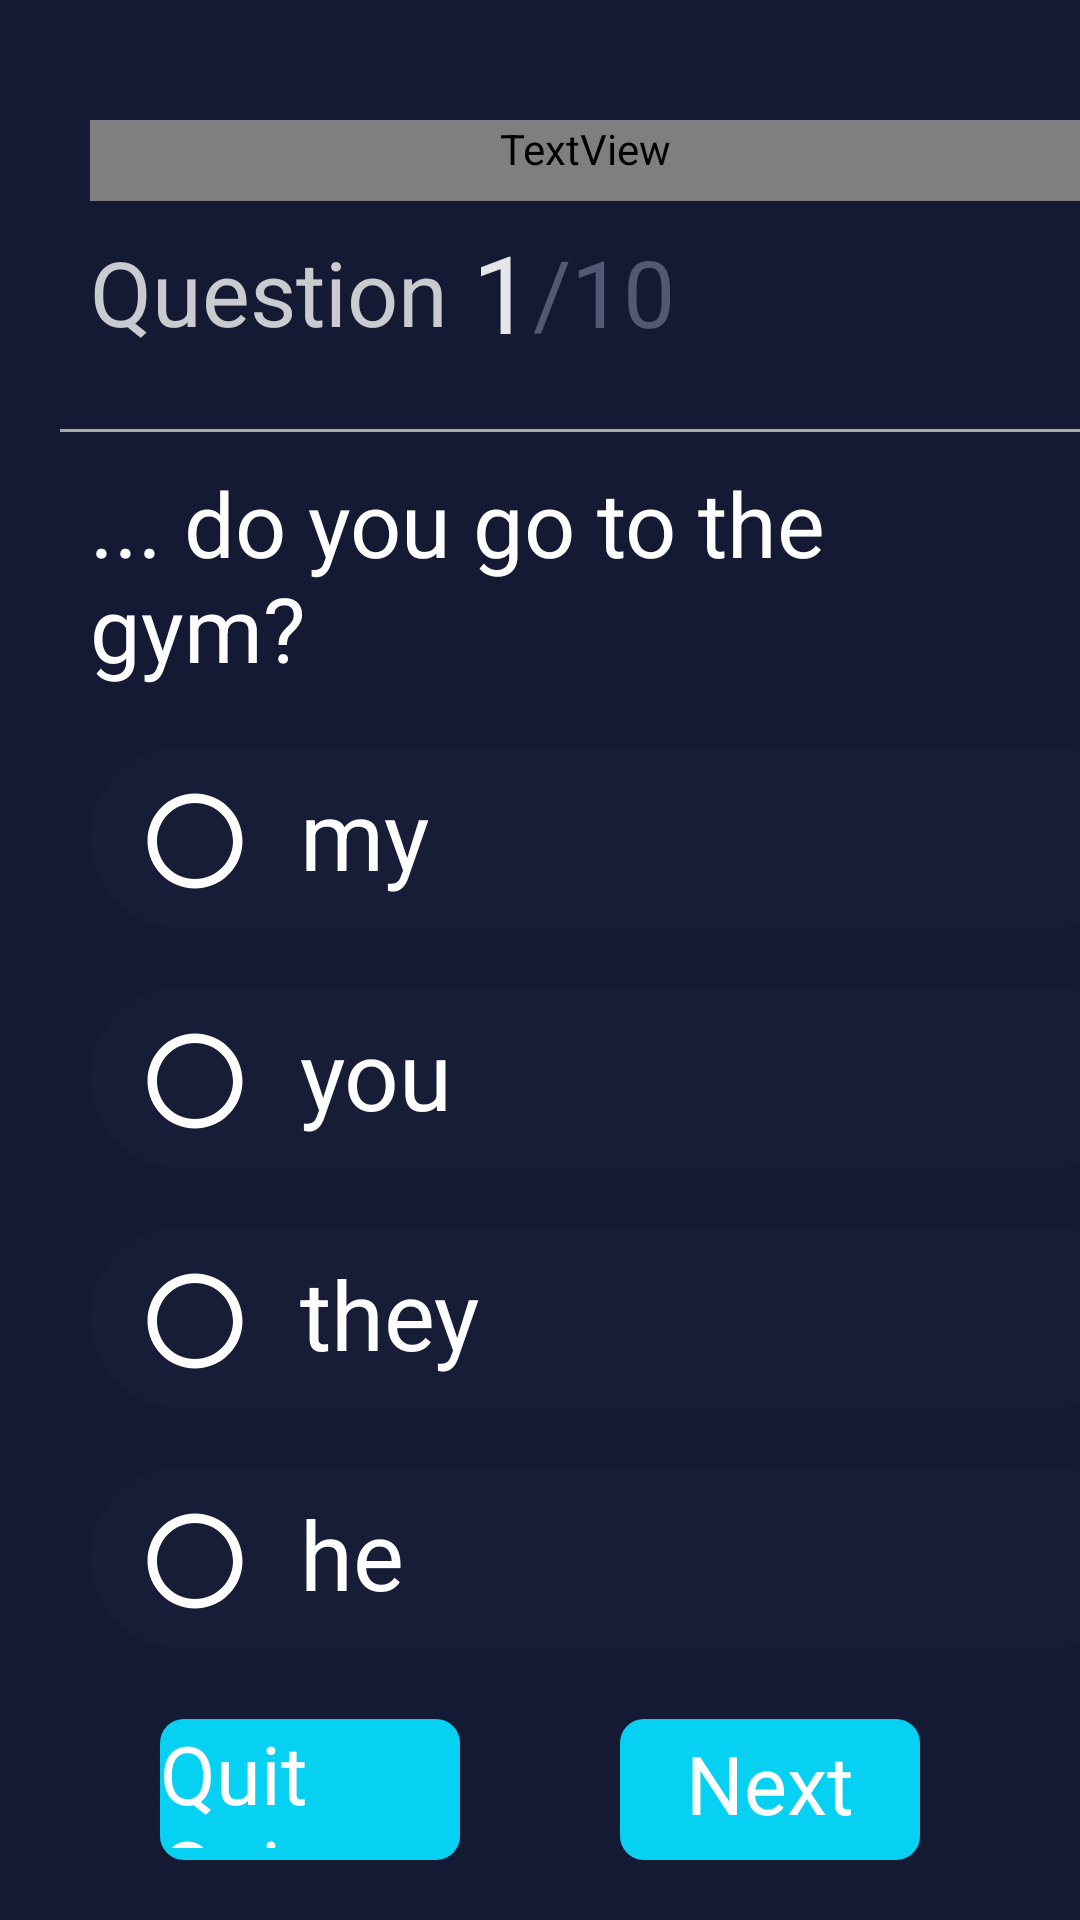

Layout XML and referenced resources for this Android screen:
<!-- AndroidManifest.xml: application theme Theme.QuizApp -->
<!-- res/layout/activity_question.xml -->
<?xml version="1.0" encoding="utf-8"?>
<androidx.constraintlayout.widget.ConstraintLayout
    xmlns:android="http://schemas.android.com/apk/res/android"
    xmlns:app="http://schemas.android.com/apk/res-auto"
    xmlns:tools="http://schemas.android.com/tools"
    android:layout_width="match_parent"
    android:layout_height="match_parent"
    android:background="#141A33"
    android:orientation="vertical"
    android:paddingTop="20dp">

    <TextView
        android:id="@+id/english_quiz"
        android:layout_width="match_parent"
        android:layout_height="wrap_content"
        android:layout_marginStart="30dp"
        android:layout_marginLeft="30dp"
        android:layout_marginTop="20dp"
        android:fontFamily="@font/next_font"
        android:paddingBottom="8dp"
        android:text="@string/english_quiz"
        android:textColor="#31364E"
        android:textSize="23sp"
        app:layout_constraintLeft_toLeftOf="parent"
        app:layout_constraintTop_toTopOf="parent" />

    <TextView
        android:id="@+id/question"
        android:layout_width="wrap_content"
        android:layout_height="wrap_content"
        android:layout_marginStart="30dp"
        android:layout_marginLeft="30dp"
        android:layout_marginTop="10dp"
        android:text="@string/question"
        android:textColor="#CACBCE"
        android:textSize="30sp"
        app:layout_constraintLeft_toLeftOf="parent"
        app:layout_constraintTop_toBottomOf="@id/english_quiz" />

    <TextView
        android:id="@+id/question_num"
        android:layout_width="wrap_content"
        android:layout_height="wrap_content"
        android:layout_marginLeft="8dp"
        android:text="@string/_1"
        android:textColor="#E5E6E7"
        android:textSize="36sp"
        app:layout_constraintBottom_toBottomOf="@id/question"
        app:layout_constraintLeft_toRightOf="@id/question"
        app:layout_constraintTop_toTopOf="@id/question"
        android:layout_marginStart="8dp" />

    <TextView
        android:id="@+id/all_num"
        android:layout_width="wrap_content"
        android:layout_height="wrap_content"
        android:text="@string/_10"
        android:textColor="#535974"
        android:textSize="31sp"
        app:layout_constraintBottom_toBottomOf="@id/question_num"
        app:layout_constraintLeft_toRightOf="@id/question_num"
        app:layout_constraintTop_toTopOf="@id/question_num" />

    <View
        android:id="@+id/divider_id"
        android:layout_width="380dp"
        android:layout_height="1dp"
        android:layout_marginStart="20dp"
        android:layout_marginLeft="20dp"
        android:layout_marginTop="25dp"
        android:background="@android:color/darker_gray"
        app:layout_constraintLeft_toLeftOf="parent"
        app:layout_constraintTop_toBottomOf="@id/all_num" />

    <TextView
        android:id="@+id/question_text"
        android:layout_width="match_parent"
        android:layout_height="wrap_content"
        android:paddingLeft="30dp"
        android:paddingTop="10dp"
        android:paddingRight="30dp"
        android:text="@string/question1"
        android:textColor="@color/white"
        android:textSize="30sp"
        app:layout_constraintLeft_toLeftOf="parent"
        app:layout_constraintRight_toRightOf="parent"
        app:layout_constraintTop_toBottomOf="@id/divider_id" />

    <LinearLayout
        android:id="@+id/item1"
        style="@style/question_bg"
        app:layout_constraintLeft_toLeftOf="parent"
        app:layout_constraintTop_toBottomOf="@id/question_text">

        <ImageView
            android:layout_width="50dp"
            android:layout_height="50dp"
            android:layout_marginStart="10dp"
            android:layout_marginLeft="10dp"
            android:layout_gravity="end"
            android:paddingTop="12dp"
            android:src="@drawable/empty_check"
            />

        <TextView
            android:id="@+id/variant1"
            android:layout_width="wrap_content"
            android:layout_height="wrap_content"
            android:paddingStart="10dp"
            android:paddingLeft="10dp"
            android:paddingTop="7dp"
            android:text="@string/my"
            android:textColor="@color/white"
            android:textSize="32sp" />
    </LinearLayout>

    <LinearLayout
        android:id="@+id/item2"
        style="@style/question_bg"
        app:layout_constraintLeft_toLeftOf="parent"
        app:layout_constraintTop_toBottomOf="@id/item1">

        <ImageView
            android:layout_width="50dp"
            android:layout_height="50dp"
            android:layout_marginStart="10dp"
            android:layout_marginLeft="10dp"
            android:layout_gravity="end"
            android:paddingTop="12dp"
            android:src="@drawable/empty_check" />

        <TextView
            android:id="@+id/variant2"
            android:layout_width="wrap_content"
            android:layout_height="wrap_content"
            android:paddingStart="10dp"
            android:paddingLeft="10dp"
            android:paddingTop="7dp"
            android:text="you"
            android:textColor="@color/white"
            android:textSize="32sp" />
    </LinearLayout>

    <LinearLayout
        android:id="@+id/item3"
        style="@style/question_bg"
        app:layout_constraintLeft_toLeftOf="parent"
        app:layout_constraintTop_toBottomOf="@id/item2">

        <ImageView
            android:layout_width="50dp"
            android:layout_height="50dp"
            android:layout_marginStart="10dp"
            android:layout_marginLeft="10dp"
            android:layout_gravity="end"
            android:paddingTop="12dp"
            android:src="@drawable/empty_check" />

        <TextView
            android:id="@+id/variant3"
            android:layout_width="wrap_content"
            android:layout_height="wrap_content"
            android:paddingStart="10dp"
            android:paddingLeft="10dp"
            android:paddingTop="7dp"
            android:text="they"
            android:textColor="@color/white"
            android:textSize="32sp" />
    </LinearLayout>

    <LinearLayout
        android:id="@+id/item4"
        style="@style/question_bg"
        app:layout_constraintLeft_toLeftOf="parent"
        app:layout_constraintTop_toBottomOf="@id/item3">

        <ImageView
            android:layout_width="50dp"
            android:layout_height="50dp"
            android:layout_marginStart="10dp"
            android:layout_marginLeft="10dp"
            android:layout_gravity="end"
            android:paddingTop="12dp"
            android:src="@drawable/empty_check" />

        <TextView
            android:id="@+id/variant4"
            android:layout_width="wrap_content"
            android:layout_height="wrap_content"
            android:paddingStart="10dp"
            android:paddingLeft="10dp"
            android:paddingTop="7dp"
            android:text="he"
            android:textColor="@color/white"
            android:textSize="32sp" />
    </LinearLayout>

    <LinearLayout
        android:id="@+id/stop_id"
        android:layout_width="100dp"
        android:layout_height="47dp"
        android:layout_gravity="bottom"
        android:layout_marginBottom="20dp"
        android:background="@drawable/question_next"
        android:gravity="center"
        app:layout_constraintBottom_toBottomOf="parent"
        app:layout_constraintLeft_toLeftOf="parent"
        app:layout_constraintRight_toLeftOf="@id/next_id">

        <TextView
            android:layout_width="wrap_content"
            android:layout_height="wrap_content"
            android:text="@string/stop"
            android:textColor="@color/white"
            android:paddingBottom="4dp"
            android:textSize="27sp" />

    </LinearLayout>

    <LinearLayout
        android:id="@+id/next_id"
        android:layout_width="100dp"
        android:layout_height="47dp"
        android:layout_gravity="bottom"
        android:layout_marginBottom="20dp"
        android:background="@drawable/question_next"
        android:gravity="center"
        android:onClick="next1"
        app:layout_constraintBottom_toBottomOf="parent"
        app:layout_constraintLeft_toRightOf="@id/stop_id"
        app:layout_constraintRight_toRightOf="parent">

        <TextView
            android:id="@+id/next"
            android:layout_width="wrap_content"
            android:layout_height="wrap_content"
            android:layout_gravity="center"
            android:text="@string/next2"
            android:textColor="@color/white"
            android:paddingBottom="4dp"
            android:textSize="27sp" />
    </LinearLayout>


</androidx.constraintlayout.widget.ConstraintLayout>
<!-- resources referenced by this layout -->
<resources>
  <!-- drawable empty_check (drawable) -->
  <vector xmlns:android="http://schemas.android.com/apk/res/android"
      android:width="24dp"
      android:height="24dp"
      android:viewportWidth="24"
      android:viewportHeight="24"
      >
    <path
        android:fillColor="@android:color/white"
        android:pathData="M12,2C6.48,2 2,6.48 2,12s4.48,10 10,10 10,-4.48 10,-10S17.52,2 12,2zM12,20c-4.42,0 -8,-3.58 -8,-8s3.58,-8 8,-8 8,3.58 8,8 -3.58,8 -8,8z"/>
  </vector>
  <!-- drawable question_next (drawable) -->
  <?xml version="1.0" encoding="utf-8"?>
  <selector xmlns:android="http://schemas.android.com/apk/res/android">
  <item android:state_pressed="true">
      <shape>
          <solid android:color="#087688"/>
  
          <corners
              android:radius="8dp"/>
      </shape>
  </item>
      <item >
          <shape>
              <solid android:color="#06D1F3"/>
  
              <corners
                  android:radius="8dp"/>
          </shape>
      </item>
  </selector>
  <string name="_1">1</string>
  <string name="_10">/10</string>
  <string name="english_quiz">English Quiz</string>
  <string name="my">my</string>
  <string name="next2">Next</string>
  <string name="question">Question</string>
  <string name="question1">... do you go to the gym?</string>
  <string name="stop">Quit Quiz</string>
  <style name="question_bg">
          <item name="android:layout_width">350dp</item>
          <item name="android:layout_height">60dp</item>
          <item name="android:layout_marginLeft">30dp</item>
          <item name="android:layout_marginTop">20dp</item>
          <item name="android:background">@drawable/btn_1</item>
      </style>
  <style name="Theme.QuizApp" parent="Theme.AppCompat.Light.NoActionBar">
          
          <item name="colorPrimary">@color/purple_500</item>
          <item name="colorPrimaryVariant">@color/white</item>
          <item name="colorOnPrimary">@color/white</item>
          
          <item name="colorSecondary">@color/teal_200</item>
          <item name="colorSecondaryVariant">@color/teal_700</item>
          <item name="colorOnSecondary">@color/black</item>
          
  
          
      </style>
  <!-- drawable btn_1 (drawable) -->
  <?xml version="1.0" encoding="utf-8"?>
  <selector xmlns:android="http://schemas.android.com/apk/res/android">
  <item android:state_pressed="true" android:state_enabled="true" >
      <shape>
          <solid
              android:color="#171D36"/>
          <corners
              android:radius="30dp"/>
         <stroke
             android:color="#118975"
             android:width="1dp"
             />
      </shape>
  </item>
      <item >
          <shape>
              <solid
                  android:color="#171D36"/>
              <corners
                  android:radius="30dp"/>
  
          </shape>
      </item>
  </selector>
  <!-- not gathered from this repository: default colours our renderer supplied (Android Studio template values) -->
  <color name="purple_500">#FF6200EE</color>
  <color name="teal_200">#FF03DAC5</color>
  <color name="teal_700">#FF018786</color>
  <color name="black">#FF000000</color>
  <color name="white">#FFFFFFFF</color>
</resources>
